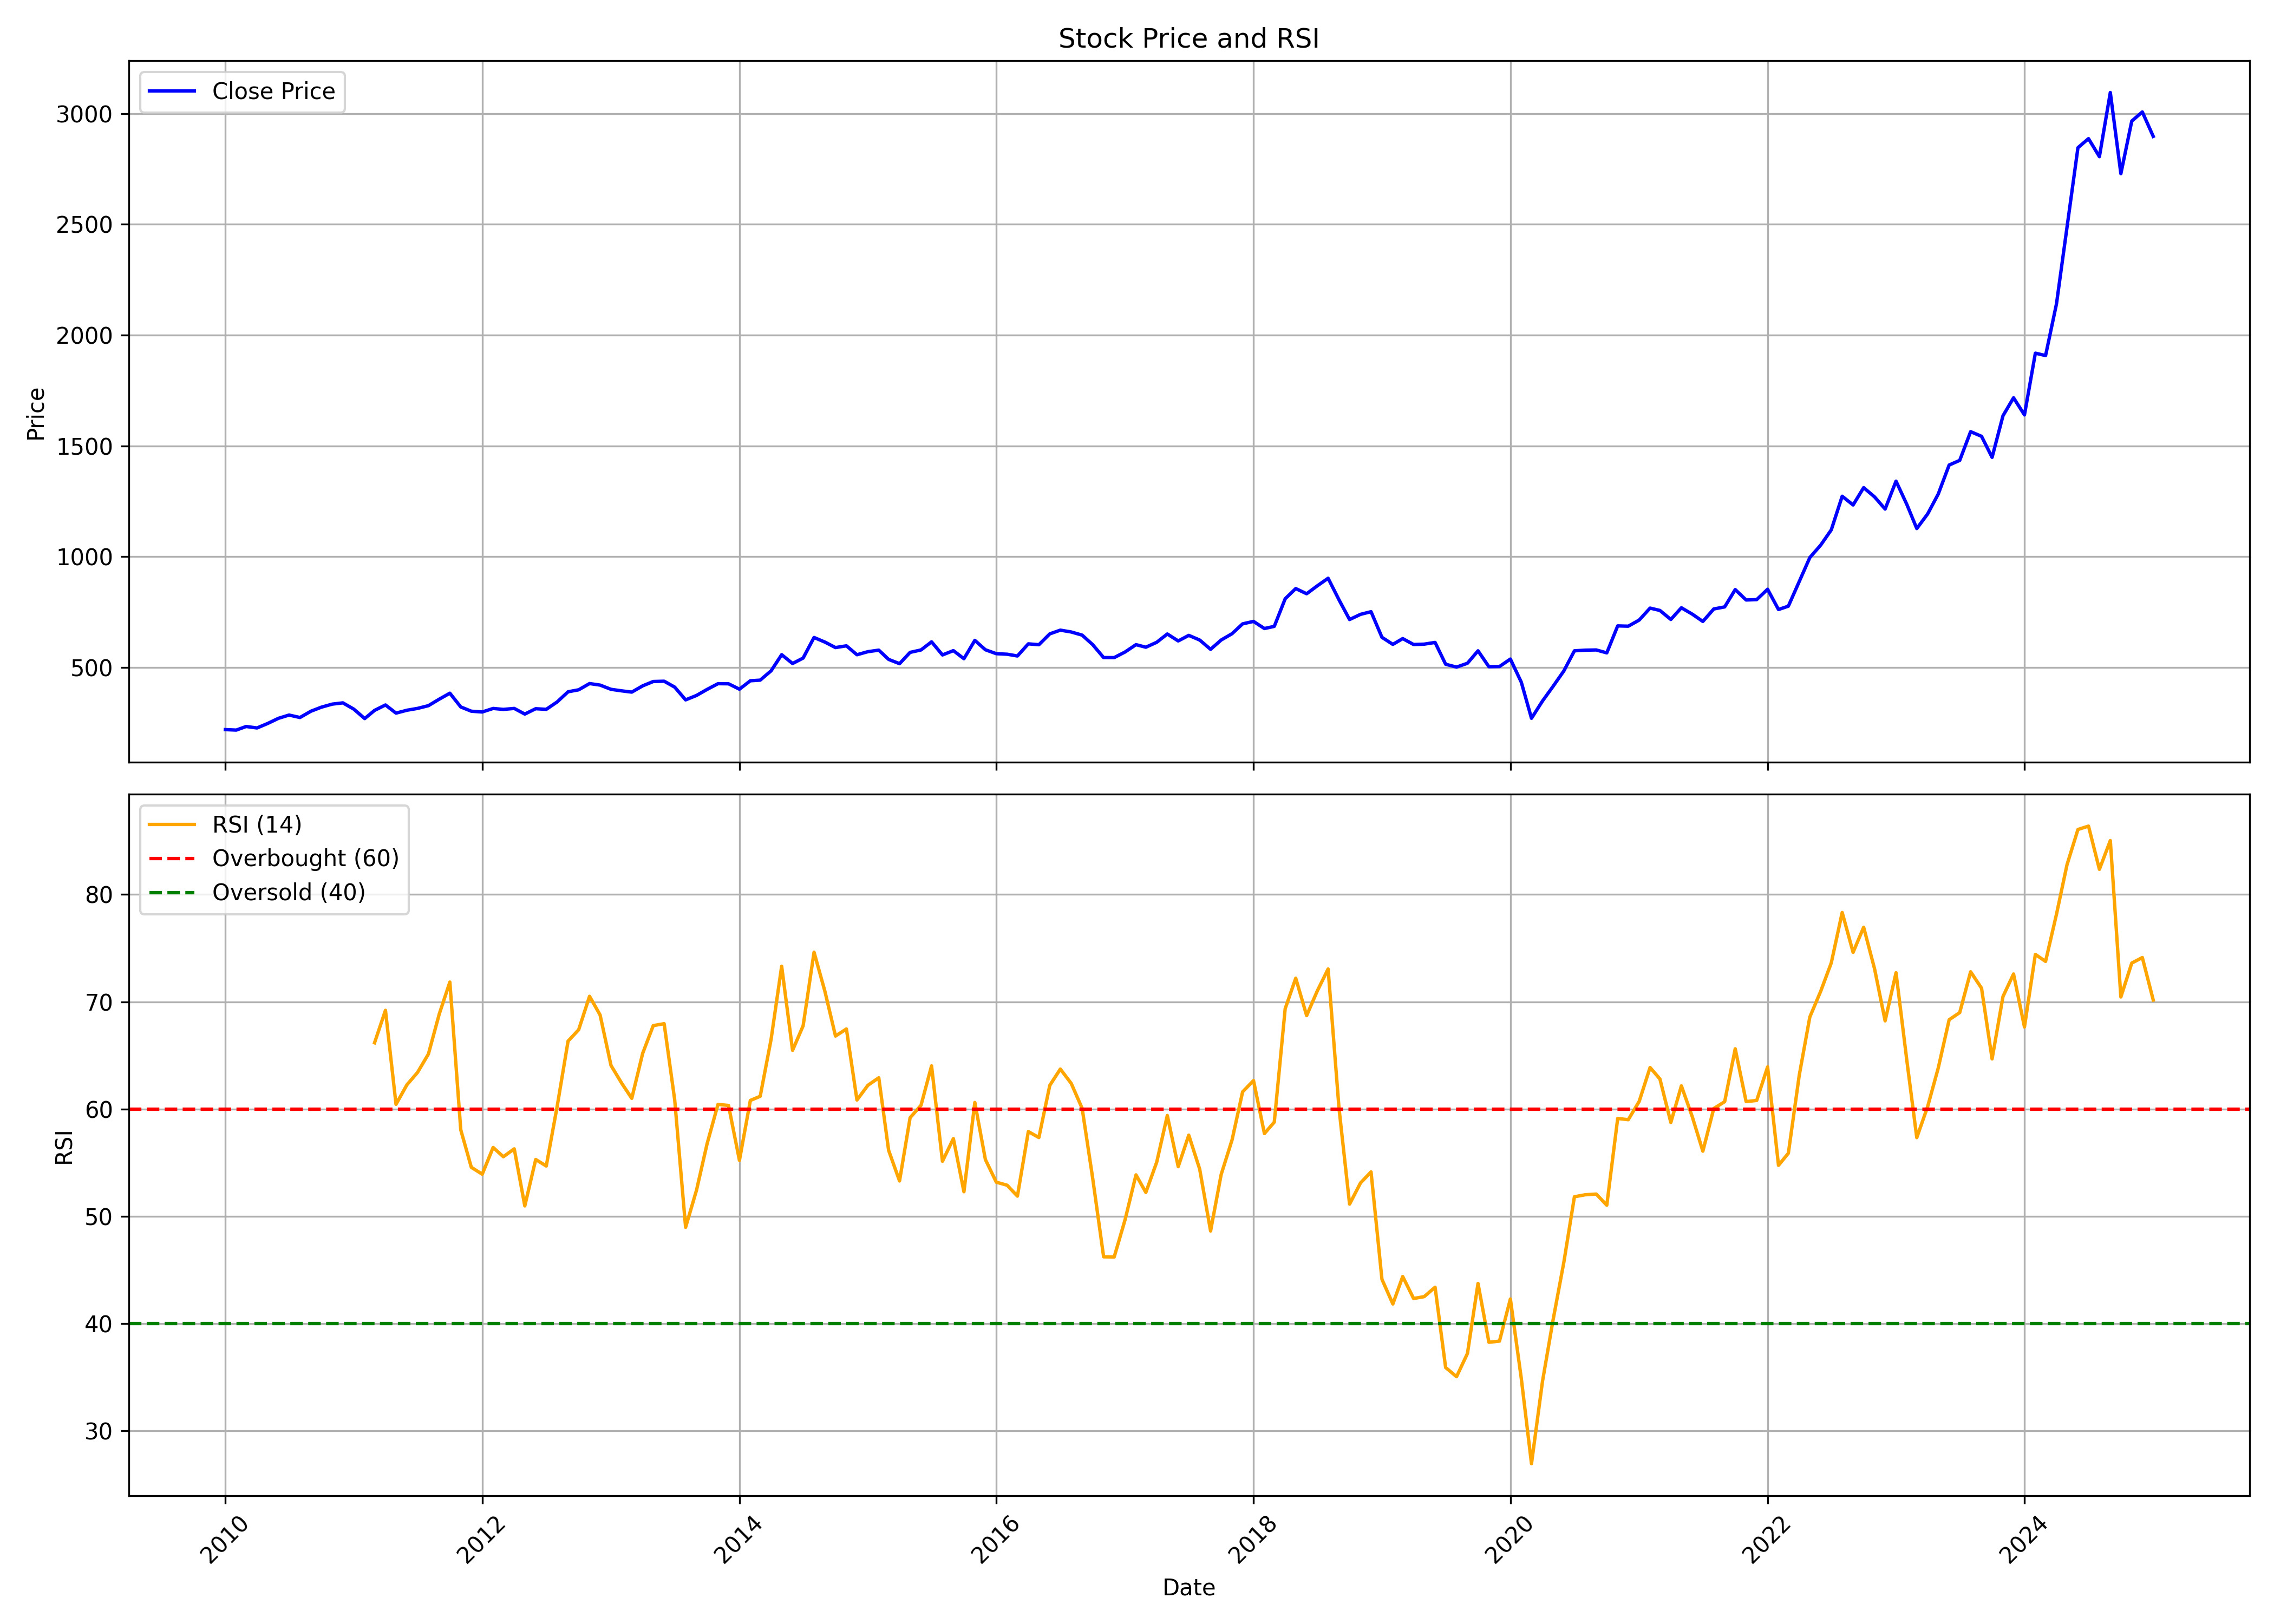

Source data for this figure (header and first rows):
, Unnamed: 0.1, Unnamed: 0, date, symbol, open, high, low, close, volume, rsi
0, 0, 0, 2010-01-01, M&M, 232.6, 258, 212.6, 219, 90018552, 
1, 1, 1, 2010-02-01, M&M, 219.8, 229.3, 204.4, 216.9, 60949028, 
2, 2, 2, 2010-03-01, M&M, 216.9, 248.5, 216.9, 233, 84671742, 
3, 3, 3, 2010-04-01, M&M, 237.6, 239.2, 205, 226.4, 87522058, 
4, 4, 4, 2010-05-01, M&M, 226, 248.8, 216.3, 246.5, 83385024, 
5, 5, 5, 2010-06-01, M&M, 246.2, 277.6, 240.2, 270, 79973246, 
6, 6, 6, 2010-07-01, M&M, 269, 286.2, 256.1, 284.7, 69406542, 
7, 7, 7, 2010-08-01, M&M, 291.6, 296.7, 263.8, 273.6, 59795430, 
8, 8, 8, 2010-09-01, M&M, 275.9, 314.4, 268.5, 301.9, 61434294, 
9, 9, 9, 2010-10-01, M&M, 305, 331.5, 300.3, 320.3, 76364074, 
10, 10, 10, 2010-11-01, M&M, 324.8, 360.9, 320.6, 334.1, 90003412, 
11, 11, 11, 2010-12-01, M&M, 337, 355.7, 314.7, 339.7, 74894502, 
12, 12, 12, 2011-01-01, M&M, 346.9, 350, 295.5, 311.4, 78480126, 
13, 13, 13, 2011-02-01, M&M, 312.6, 314.3, 255.4, 268.8, 97938478, 
14, 14, 14, 2011-03-01, M&M, 272.4, 312.8, 270.6, 305.7, 82318942, 66.18
15, 15, 15, 2011-04-01, M&M, 305.8, 340, 304.3, 330.2, 51367782, 69.2
16, 16, 16, 2011-05-01, M&M, 332.6, 334.3, 283.3, 293.4, 77948788, 60.44
17, 17, 17, 2011-06-01, M&M, 293.8, 307.8, 269.2, 306.4, 64670626, 62.26
18, 18, 18, 2011-07-01, M&M, 310.7, 328.9, 300.5, 314.6, 51652352, 63.41
19, 19, 19, 2011-08-01, M&M, 321, 330.3, 280.2, 327, 104384244, 65.12
20, 20, 20, 2011-09-01, M&M, 327, 365, 327, 356.5, 89894460, 68.87
21, 21, 21, 2011-10-01, M&M, 354.4, 388.6, 342.8, 383.4, 50383448, 71.83
22, 22, 22, 2011-11-01, M&M, 380.6, 382.3, 301.8, 321.3, 83854920, 58.06
23, 23, 23, 2011-12-01, M&M, 332, 338, 280.1, 302, 78236362, 54.57
24, 24, 24, 2012-01-01, M&M, 304.7, 314.4, 278.2, 298.5, 102812038, 53.93
25, 25, 25, 2012-02-01, M&M, 298.8, 340.8, 297.7, 314.5, 119661846, 56.42
26, 26, 26, 2012-03-01, M&M, 311.5, 314, 288, 310.2, 109967884, 55.56
27, 27, 27, 2012-04-01, M&M, 313.5, 325.1, 300.6, 314.6, 51264952, 56.29
28, 28, 28, 2012-05-01, M&M, 314.6, 319.4, 275.1, 289.1, 62452554, 50.98
29, 29, 29, 2012-06-01, M&M, 288, 315.8, 281.9, 313.3, 46921496, 55.3
30, 30, 30, 2012-07-01, M&M, 314.1, 327.4, 299.1, 310.5, 46408254, 54.69
31, 31, 31, 2012-08-01, M&M, 317.5, 356.7, 306.8, 344, 42469356, 60.26
32, 32, 32, 2012-09-01, M&M, 346.6, 393.2, 334.6, 389.7, 52969760, 66.34
33, 33, 33, 2012-10-01, M&M, 389.4, 405.5, 369.1, 398.6, 54616674, 67.38
34, 34, 34, 2012-11-01, M&M, 399.8, 433, 396.4, 426.8, 47151428, 70.51
35, 35, 35, 2012-12-01, M&M, 428.1, 439.9, 411.9, 419.9, 42176016, 68.77
36, 36, 36, 2013-01-01, M&M, 422.3, 439.4, 383.6, 400.8, 50582874, 64.06
37, 37, 37, 2013-02-01, M&M, 399.8, 410.5, 383.1, 393.8, 56033888, 62.38
38, 38, 38, 2013-03-01, M&M, 393.5, 420.2, 378.6, 388.2, 59195088, 61
39, 39, 39, 2013-04-01, M&M, 389, 420, 364.6, 416.5, 46742730, 65.19
40, 40, 40, 2013-05-01, M&M, 416.5, 462.4, 411.2, 436.1, 51447312, 67.78
41, 41, 41, 2013-06-01, M&M, 431.9, 451.1, 407.4, 437.5, 47337558, 67.96
42, 42, 42, 2013-07-01, M&M, 434.9, 448.1, 388.7, 410.8, 53934306, 60.86
43, 43, 43, 2013-08-01, M&M, 411.3, 416.3, 333.8, 353.2, 74074344, 48.98
44, 44, 44, 2013-09-01, M&M, 350, 402.3, 337, 373.2, 58748070, 52.44
45, 45, 45, 2013-10-01, M&M, 376.3, 409.4, 370.4, 400.4, 47888862, 56.76
46, 46, 46, 2013-11-01, M&M, 399.2, 435.2, 378.8, 426.3, 44422594, 60.44
47, 47, 47, 2013-12-01, M&M, 423.5, 441.5, 416.2, 425.8, 30414170, 60.34
48, 48, 48, 2014-01-01, M&M, 427.5, 432.5, 383.3, 401.5, 38095834, 55.22
49, 49, 49, 2014-02-01, M&M, 397.8, 441.5, 381.8, 439.5, 34089976, 60.81
50, 50, 50, 2014-03-01, M&M, 438.7, 475.7, 424, 442.3, 46800384, 61.19
51, 51, 51, 2014-04-01, M&M, 444.2, 492.4, 435.2, 484.4, 35010526, 66.51
52, 52, 52, 2014-05-01, M&M, 484.4, 576.7, 471.3, 557.2, 65130086, 73.31
53, 53, 53, 2014-06-01, M&M, 556.9, 572.5, 513.2, 517.3, 39120974, 65.47
54, 54, 54, 2014-07-01, M&M, 518.6, 564.7, 509.3, 541.9, 50467882, 67.76
55, 55, 55, 2014-08-01, M&M, 534.7, 646.8, 524.2, 634.9, 44557886, 74.62
56, 56, 56, 2014-09-01, M&M, 636.1, 641.7, 599.3, 613.9, 42219552, 70.96
57, 57, 57, 2014-10-01, M&M, 613.6, 631.6, 546.1, 589.3, 31826314, 66.81
58, 58, 58, 2014-11-01, M&M, 589.2, 599.1, 551.5, 597.2, 44026048, 67.46
59, 59, 59, 2014-12-01, M&M, 598.7, 603.6, 541.4, 556.9, 35232870, 60.84
... 121 more rows
